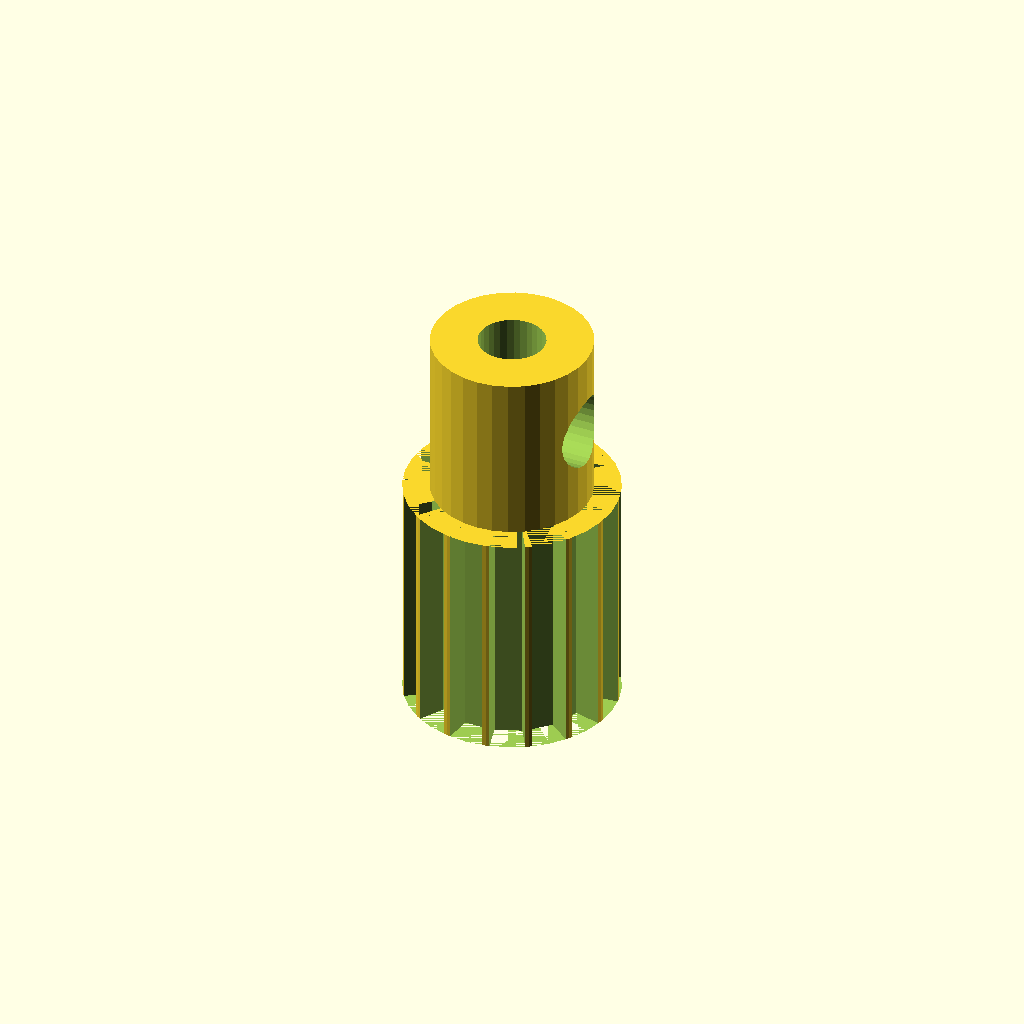
Cell 1 — every parameter at its default value.
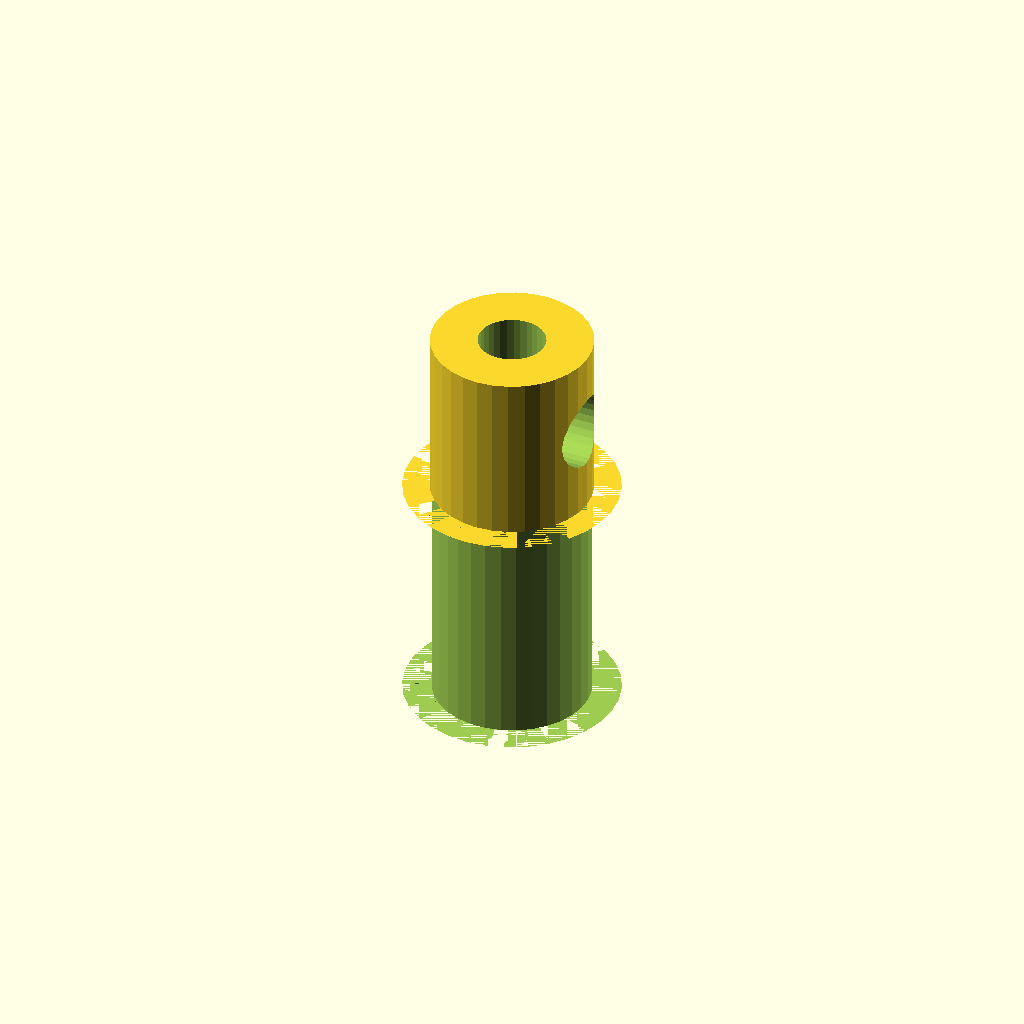
Cell 2 — n_teeth set to 32, the other parameters unchanged.
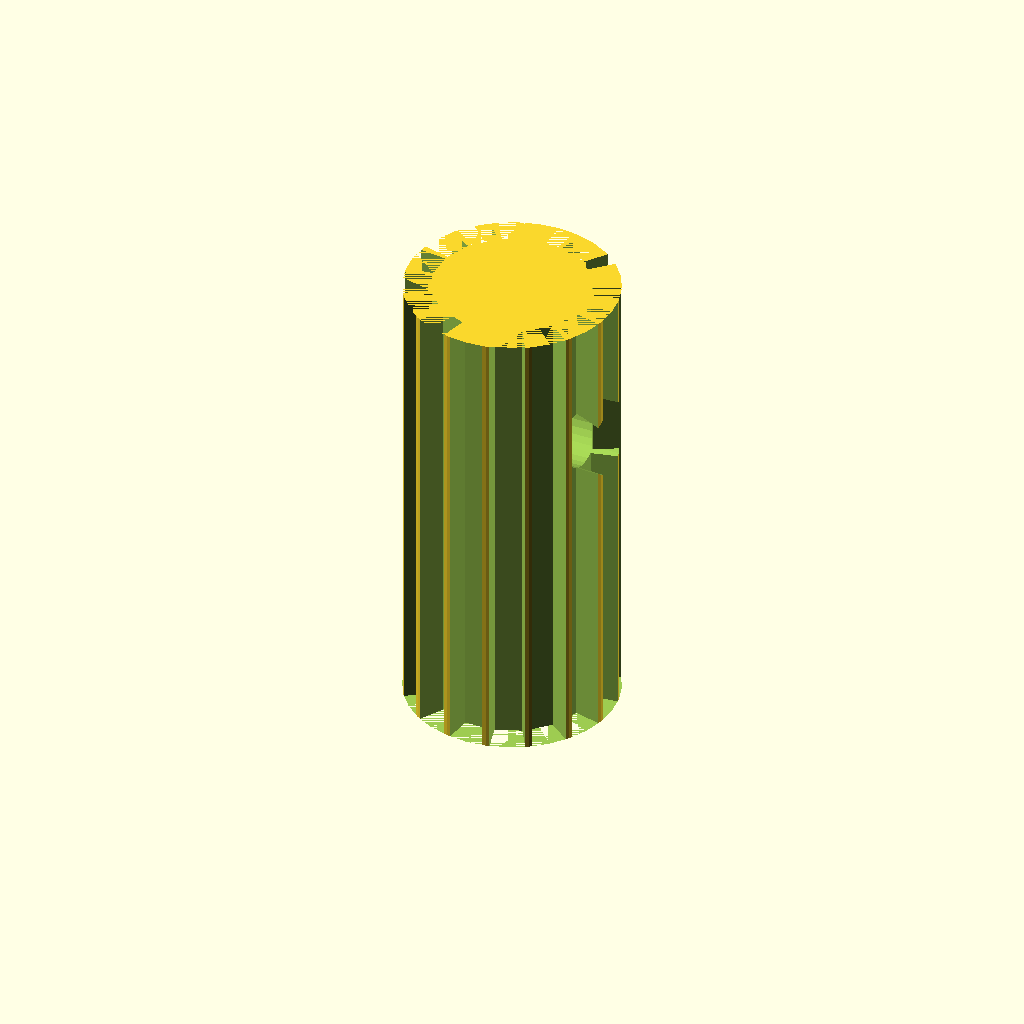
Cell 3 — rim_w set to 22, the other parameters unchanged.
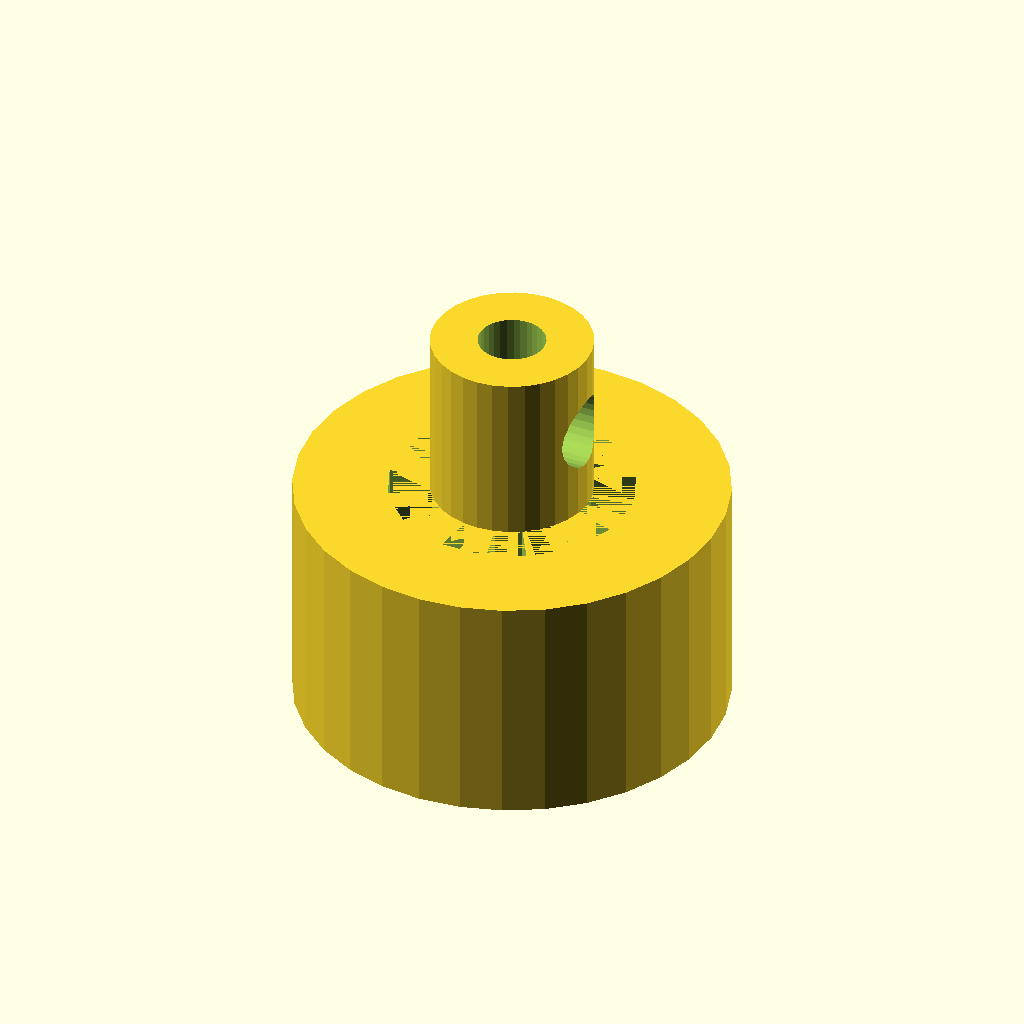
Cell 4: tip_d = 19.88 (everything else at default).
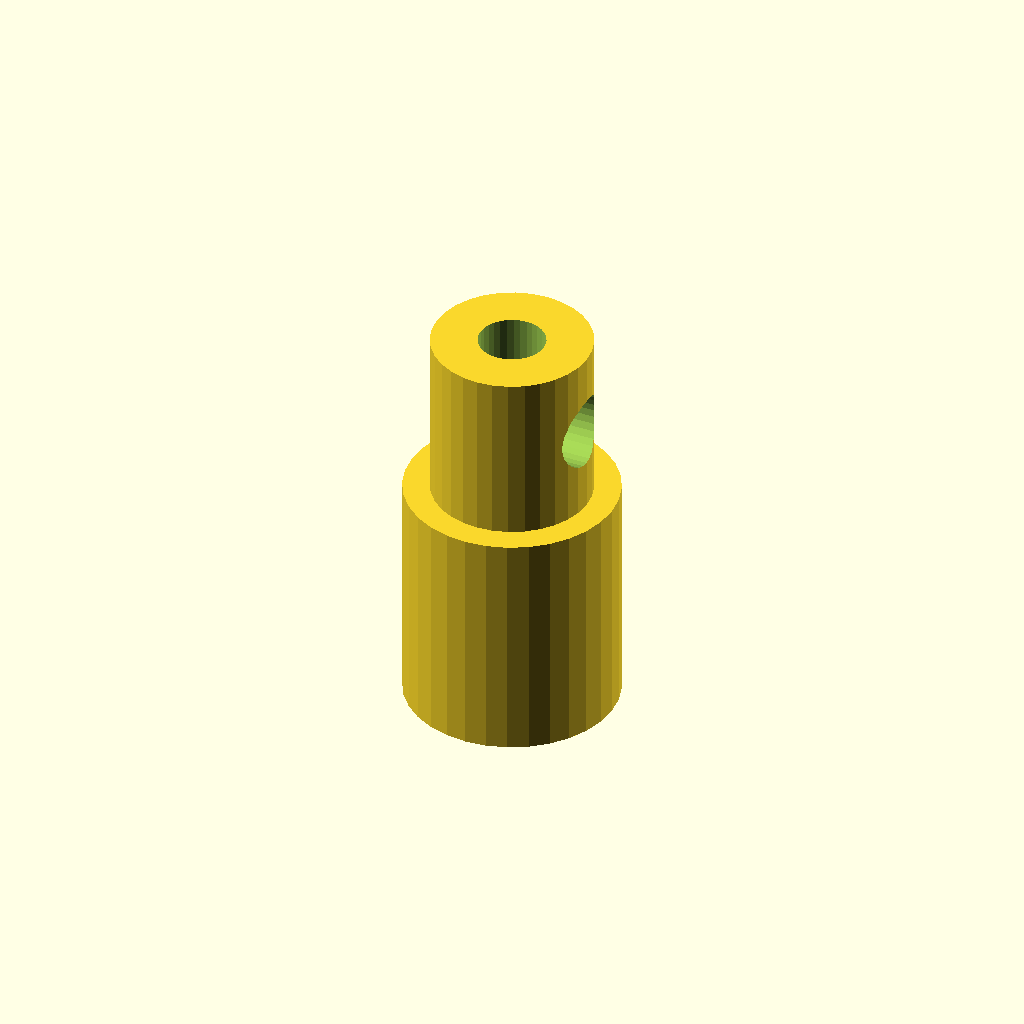
Cell 5 — root_d set to 16.88, the other parameters unchanged.
One fixed orthographic camera (rotation 55°, 0°, 25°; colour scheme Cornfield) for every cell.
OpenSCAD source file optional_data/data/gen2/pulleys/part_0007.scad:
$fn = 32;

// ----------------------------------------------------------------------
// Timing pulley: GT2 16T, pitch 2 mm, 9.94 mm x 19 mm
// ----------------------------------------------------------------------

// --- parameters (mm) ---
belt_pitch = 2;           // belt pitch
n_teeth = 16;             // number of grooves
rim_w = 11;               // belt width between the flanges
tip_d = 9.94;             // tip circle diameter
root_d = 8.44;            // groove bottom diameter
groove_h = 0.75;          // groove depth
tooth_w = 1.5;            // groove width at the tip circle
shaft_d = 3.12;           // shaft bore
hub_d = 7.44;             // hub diameter
hub_h = 8;                // hub above the flange
bottom_z = 0;             // lowest point of the pulley
top_z = 19;               // highest point of the pulley
set_d = 3.4;              // set screw tap hole

module rim() {
  cylinder(h = rim_w, d = tip_d);
}

module groove_cutter() {
  /* belt tooth groove: deeper than wide, cut through the belt width */
  translate([root_d / 2, 0, 0])
    linear_extrude(height = rim_w)
      polygon(points = [[-0.6, -tooth_w * 0.42], [groove_h + 0.6, -tooth_w * 0.6],
                        [groove_h + 0.6, tooth_w * 0.6], [-0.6, tooth_w * 0.42]]);
}

module hub() {
  translate([0, 0, bottom_z]) cylinder(h = top_z - bottom_z, d = hub_d);
}

difference() {
  union() {
    rim();
    hub();
  }
  for (i = [0 : n_teeth - 1]) rotate([0, 0, i * 360 / n_teeth]) groove_cutter();
  translate([0, 0, bottom_z - 1]) cylinder(h = top_z - bottom_z + 2, d = shaft_d);
  translate([-1, 0, top_z - hub_h * 0.5]) rotate([0, 90, 0]) cylinder(h = hub_d / 2 + 3, d = set_d);
}
Customizer parameters (derived from the source; name, type, default, range or options):
belt_pitch: number, default 2
n_teeth: number, default 16
rim_w: number, default 11
tip_d: number, default 9.94
root_d: number, default 8.44
groove_h: number, default 0.75
tooth_w: number, default 1.5
shaft_d: number, default 3.12
hub_d: number, default 7.44
hub_h: number, default 8
bottom_z: number, default 0
top_z: number, default 19
set_d: number, default 3.4
